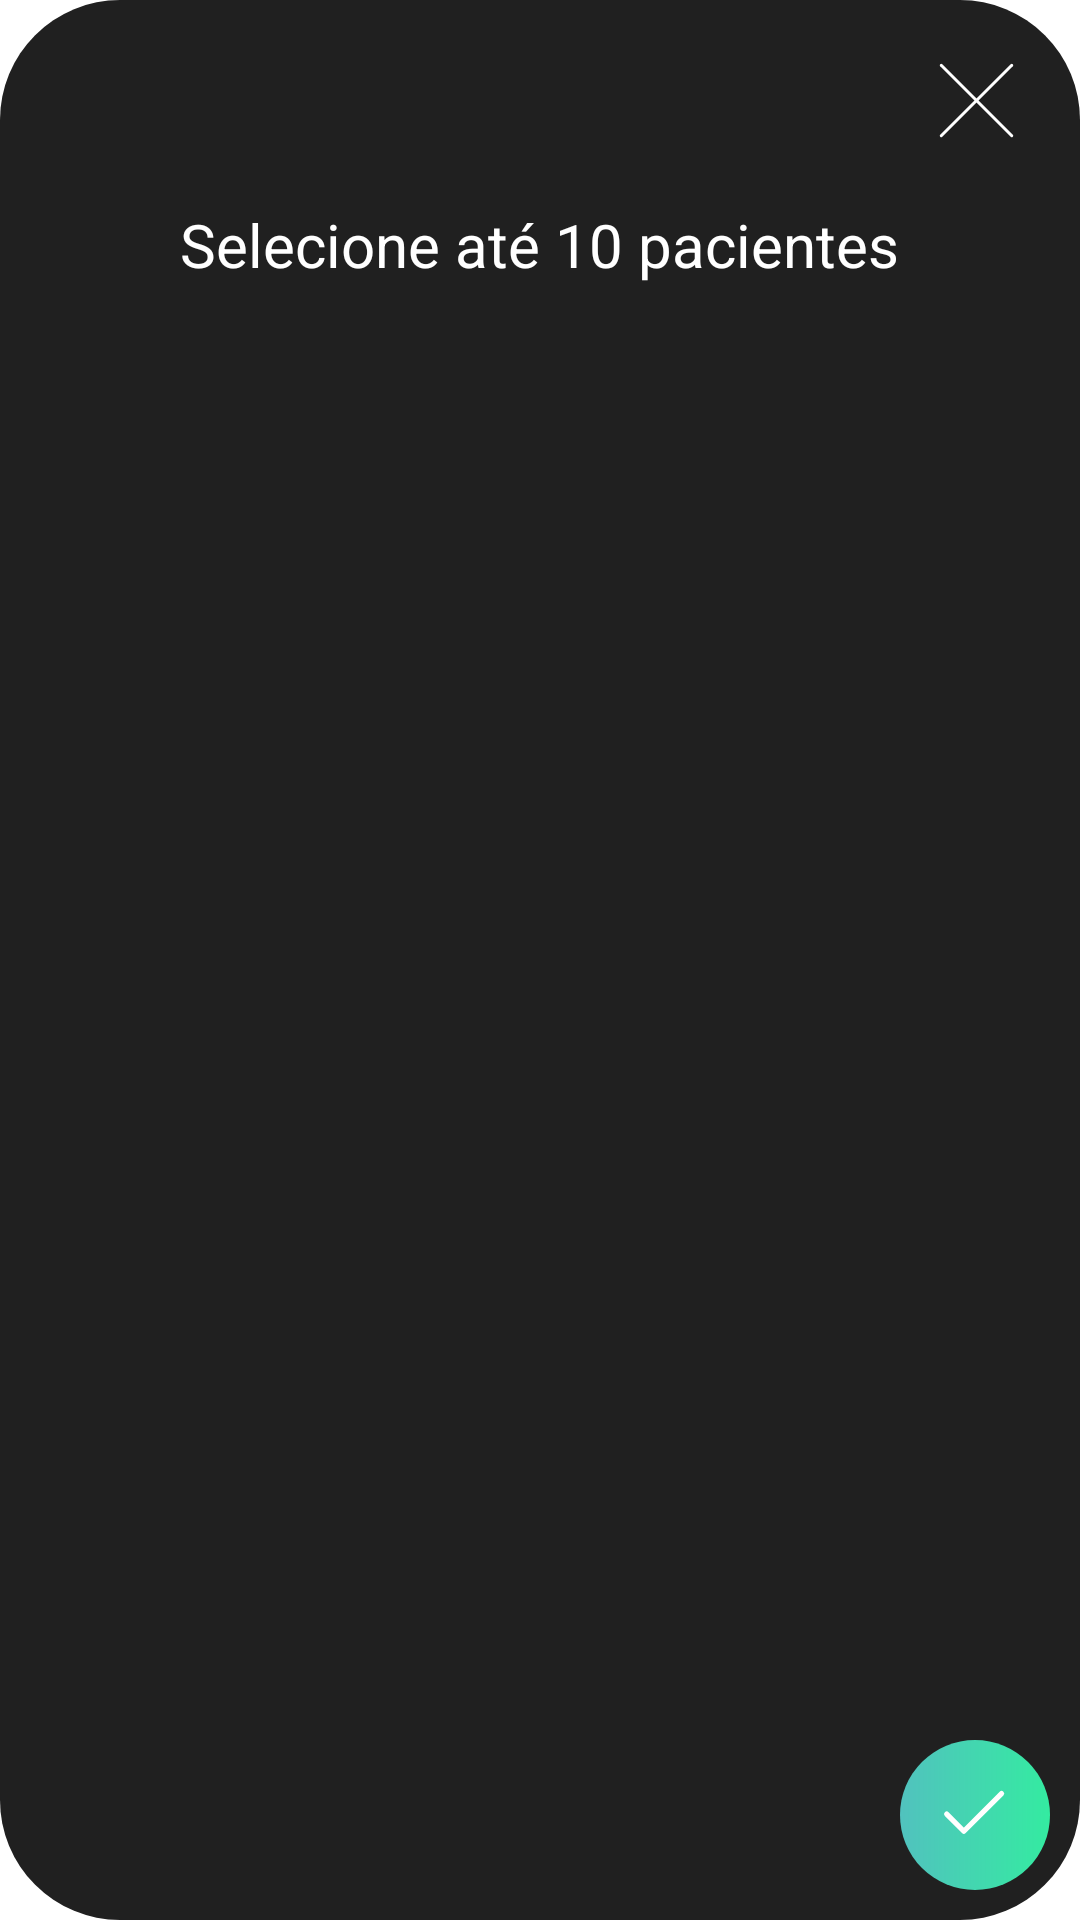

Write the Android layout XML for this screen, with the resource values it uses.
<!-- AndroidManifest.xml: application theme YourThemeName -->
<!-- res/layout/dialog_06_pacient_list.xml -->
<?xml version="1.0" encoding="utf-8"?>
<LinearLayout xmlns:android="http://schemas.android.com/apk/res/android"
    android:layout_width="300dp"
    android:layout_height="wrap_content"
    android:background="@drawable/list_dialog_background"
    android:orientation="vertical"
    android:padding="10dp">

    <ImageButton
        android:id="@+id/close_button"
        android:layout_width="wrap_content"
        android:layout_height="wrap_content"
        android:background="@drawable/ic_close"
        android:layout_gravity="end">
    </ImageButton>

    <Space
        android:layout_width="wrap_content"
        android:layout_height="10dp">
    </Space>

    <TextView
        android:layout_width="wrap_content"
        android:layout_height="wrap_content"
        android:layout_gravity="center"
        android:text="Selecione até 10 pacientes"
        android:textSize="20dp"
        android:textAlignment="center"
        android:textColor="@color/white">
    </TextView>

    <Space
        android:layout_width="wrap_content"
        android:layout_height="20dp">

    </Space>

    <ListView
        android:id="@+id/listView"
        android:layout_width="match_parent"
        android:layout_height="1000dp"
        android:layout_weight="2"
        android:choiceMode="multipleChoice" />

    <Space
        android:layout_width="wrap_content"
        android:layout_height="10dp">

    </Space>

    <Button
        android:id="@+id/conclude_add_pacient"
        android:layout_gravity="end"
        android:layout_width="50dp"
        android:layout_height="50dp"
        android:background="@drawable/button_bg_confirm" />

</LinearLayout>
<!-- resources referenced by this layout -->
<resources>
  <color name="white">#FFFFFFFF</color>
  <!-- drawable button_bg_confirm (drawable) -->
  <?xml version="1.0" encoding="utf-8"?>
  <layer-list xmlns:android="http://schemas.android.com/apk/res/android">
  
      <item>
          <shape xmlns:android="http://schemas.android.com/apk/res/android"
              android:shape="rectangle">
              <gradient android:type="linear" android:angle="180"
                  android:startColor="#34eba1" android:endColor="#51C2BE">
              </gradient>
  
              <corners android:radius="40dp">
              </corners>
          </shape>
      </item>
  
      <item
          android:top="11dp"
          android:bottom="11dp"
          android:left="11dp"
          android:right="11dp"
          android:drawable="@drawable/ic_confirm"/>
  </layer-list>
  <!-- drawable ic_close (drawable) -->
  <vector xmlns:android="http://schemas.android.com/apk/res/android"
      android:width="48dp"
      android:height="48dp"
      android:viewportWidth="48"
      android:viewportHeight="48">
  
      <path
          android:pathData="M35.25,11.75 L11.75,35.25"
          android:strokeColor="#fff"
          android:strokeWidth="1"
          android:fillColor="@android:color/transparent"
          android:strokeLineCap="round"
          android:strokeLineJoin="round" />
  
      <path
          android:pathData="M11.75,11.75 L35.25,35.25"
          android:strokeColor="#fff"
          android:strokeWidth="1"
          android:fillColor="@android:color/transparent"
          android:strokeLineCap="round"
          android:strokeLineJoin="round" />
  </vector>
  <!-- drawable list_dialog_background (drawable) -->
  <shape xmlns:android="http://schemas.android.com/apk/res/android"
      android:shape="rectangle">
      <solid android:color="#202020"/>
      <corners android:radius="40dp"/>
  </shape>
  <style name="YourThemeName" parent="Theme.AppCompat.Light.NoActionBar">
          <item name="android:windowIsTranslucent">true</item>
          <item name="android:windowNoTitle">true</item>
          <item name="elevationOverlayEnabled">false</item>
          <item name="android:windowTranslucentStatus">true</item>
      </style>
  <!-- drawable ic_confirm (drawable) -->
  <vector xmlns:android="http://schemas.android.com/apk/res/android"
      android:width="48dp"
      android:height="48dp"
      android:viewportWidth="48"
      android:viewportHeight="48">
  
      <path
          android:pathData="M39.1667,11.75 L17.625,33.2917 l-9.7917,-9.7917"
          android:strokeWidth="3"
          android:strokeColor="#fff"
          android:fillColor="@android:color/transparent"
          android:strokeLineCap="round"
          android:strokeLineJoin="round"/>
  </vector>
</resources>
